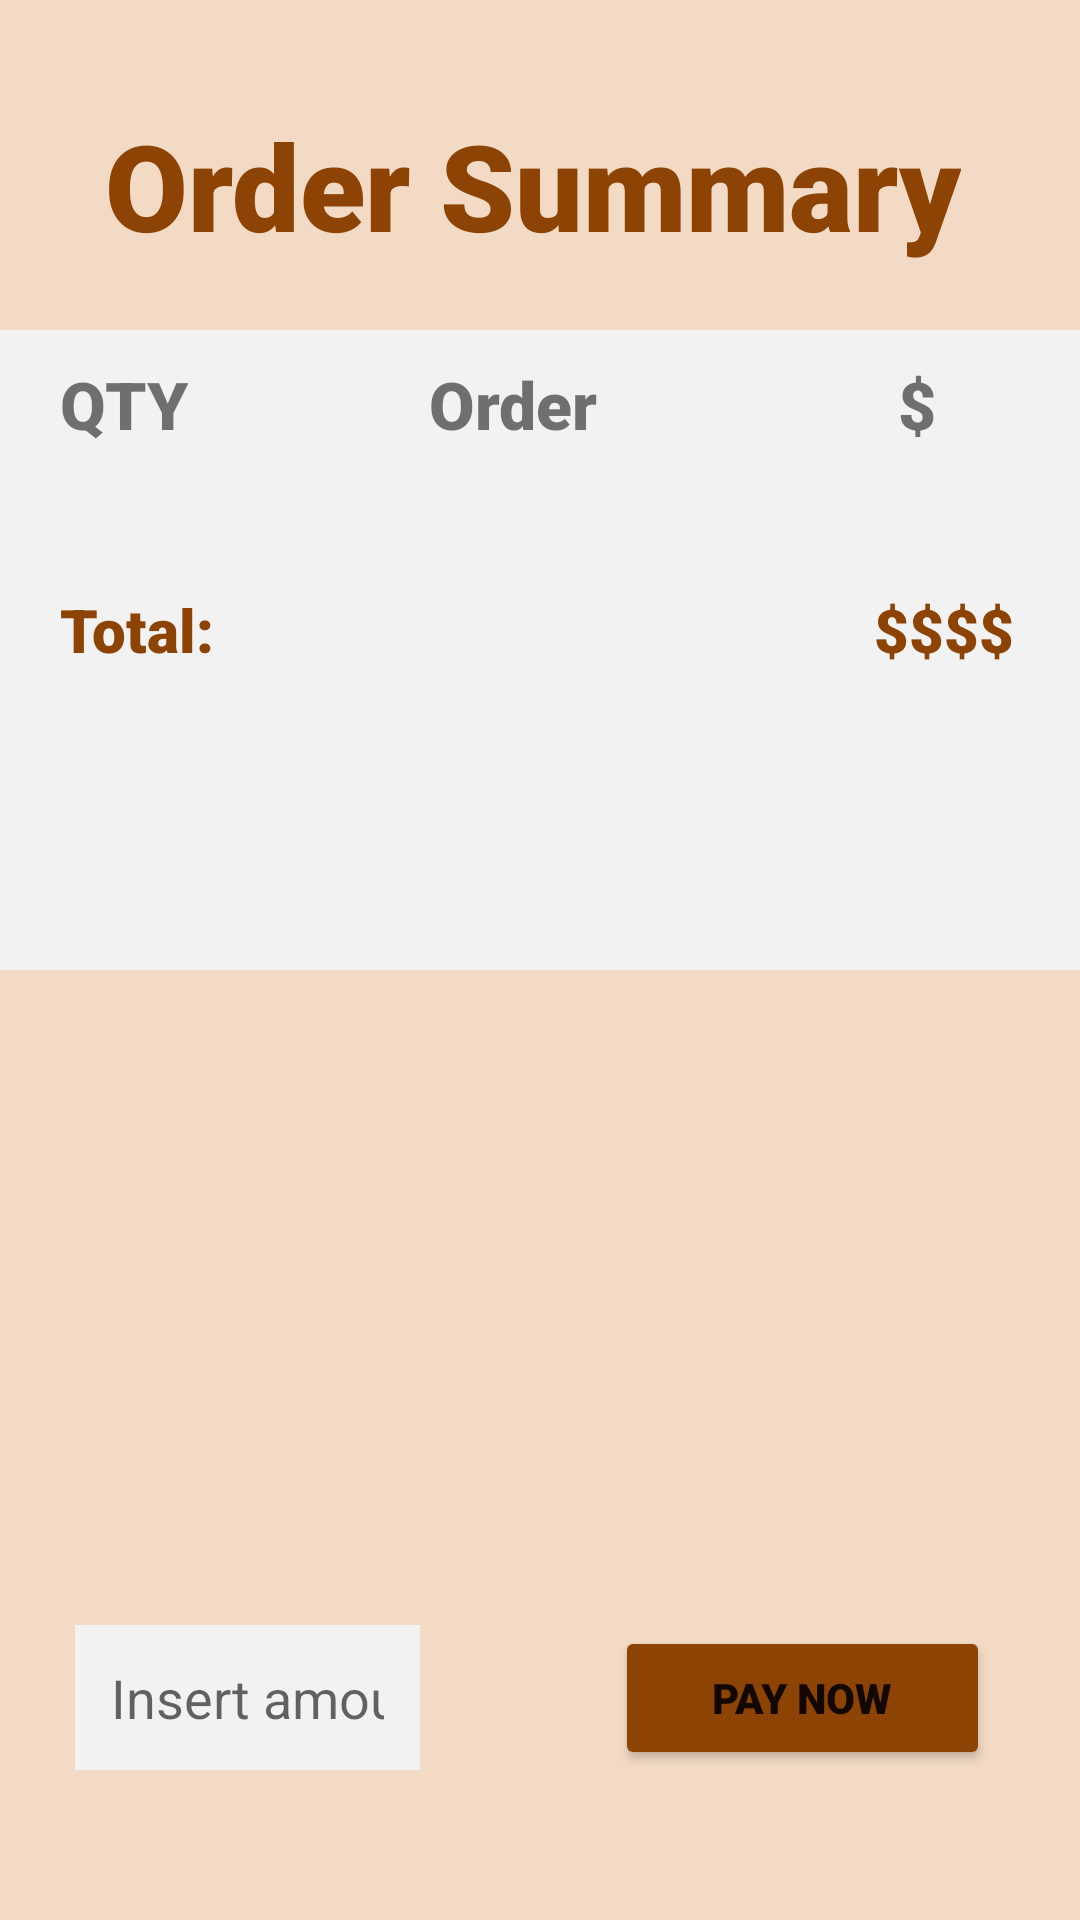

The Android layout XML behind this screen, and the referenced resources:
<!-- AndroidManifest.xml: application theme Theme.ASG02 -->
<!-- res/layout/summary.xml -->
<?xml version="1.0" encoding="utf-8"?>
<RelativeLayout xmlns:android="http://schemas.android.com/apk/res/android"
    xmlns:app="http://schemas.android.com/apk/res-auto"
    xmlns:tools="http://schemas.android.com/tools"
    android:layout_width="match_parent"
    android:layout_height="match_parent"
    tools:context=".summaryActivity"
    android:background="#F2DAC4">

    <TextView
        android:id="@+id/textView5"
        android:layout_width="wrap_content"
        android:layout_height="wrap_content"
        android:layout_marginStart="35dp"
        android:layout_marginTop="35dp"
        android:fontFamily="sans-serif-black"
        android:text="Order Summary"
        android:textColor="#8C4303"
        android:textSize="40sp"
        />

    

    <LinearLayout
        android:id="@+id/card_view"
        android:layout_width="360dp"
        android:layout_height="wrap_content"
        android:layout_centerHorizontal="true"
        android:layout_gravity="center"
        android:layout_marginTop="110dp"
        android:background="#F2F2F2"
        android:orientation="vertical">

        <LinearLayout
            android:layout_width="match_parent"
            android:layout_height="wrap_content"
            android:orientation="horizontal">

            <TextView
                android:layout_width="wrap_content"
                android:layout_height="wrap_content"
                android:layout_marginStart="20dp"
                android:layout_marginTop="10dp"
                android:fontFamily="sans-serif-black"
                android:text="QTY"
                android:textSize="22sp" />

            <TextView
                android:layout_width="wrap_content"
                android:layout_height="wrap_content"
                android:layout_marginStart="80dp"
                android:layout_marginTop="10dp"
                android:fontFamily="sans-serif-black"
                android:text="Order"
                android:textSize="22sp" />

            <TextView
                android:layout_width="wrap_content"
                android:layout_height="wrap_content"
                android:layout_marginStart="100dp"
                android:layout_marginTop="10dp"
                android:fontFamily="sans-serif-black"
                android:text="$"
                android:textSize="22sp" />

        </LinearLayout>

        <FrameLayout
            android:layout_width="match_parent"
            android:layout_height="wrap_content"
            android:orientation="horizontal">

        <TextView
            android:id="@+id/summaryQty"
            android:layout_width="wrap_content"
            android:layout_height="wrap_content"
            android:layout_marginStart="40dp"
            android:layout_marginTop="20dp"
            android:fontFamily="sans-serif-black"
            android:textColor="#8C4303"
            android:textAlignment="center"
            android:textSize="20sp" />

        <TextView
            android:id="@+id/summaryItem"
            android:layout_width="wrap_content"
            android:layout_height="wrap_content"
            android:layout_marginTop="20dp"
            android:fontFamily="sans-serif-black"
            android:layout_gravity="center_horizontal"
            android:textColor="#8C4303"
            android:textSize="20sp" />

        <TextView
            android:id="@+id/summaryPrice"
            android:layout_width="wrap_content"
            android:layout_height="wrap_content"
            android:layout_marginTop="20dp"
            android:layout_marginEnd="30dp"
            android:fontFamily="sans-serif-black"
            android:textColor="#8C4303"
            android:textSize="20sp"
            android:layout_gravity="end"
            />


        </FrameLayout>
        <LinearLayout
            android:layout_width="wrap_content"
            android:layout_height="wrap_content"
            android:orientation="horizontal">

            <TextView
                android:text="Total:"
                android:fontFamily="sans-serif-black"
                android:textColor="#8C4303"
                android:textSize="20sp"
                android:layout_width="wrap_content"
                android:layout_height="wrap_content"
                android:layout_marginStart="20dp"
                android:layout_marginEnd="220dp"
                android:layout_marginBottom="100dp"/>

            <TextView
                android:id="@+id/summaryTotal"
                android:text="$$$$"
                android:fontFamily="sans-serif-black"
                android:textColor="#8C4303"
                android:textSize="20sp"
                android:layout_width="wrap_content"
                android:layout_height="wrap_content"
                android:layout_marginBottom="100dp"/>
        </LinearLayout>


    </LinearLayout>

    <Button
        android:id="@+id/create_layout_button"
        android:fontFamily="sans-serif-black"
        android:layout_width="match_parent"
        android:layout_height="wrap_content"
        android:layout_alignParentStart="true"
        android:layout_alignParentBottom="true"
        android:layout_marginStart="205dp"
        android:layout_marginEnd="30dp"
        android:layout_marginBottom="50dp"
        android:backgroundTint="#8C4303"
        android:onClick="btnPayment"
        android:text="Pay Now" />

    <EditText
        android:id="@+id/inputPayment"
        android:layout_width="match_parent"
        android:layout_height="wrap_content"
        android:layout_alignParentStart="true"
        android:layout_alignParentBottom="true"
        android:layout_marginStart="25dp"
        android:layout_marginEnd="220dp"
        android:layout_marginBottom="50dp"
        android:background="#F2F2F2"
        android:ems="10"
        android:inputType="textPersonName"
        android:padding="12dp"
        android:hint="Insert amount ($)"
        />



</RelativeLayout>
<!-- resources referenced by this layout -->
<resources>
  <style name="Theme.ASG02" parent="Theme.MaterialComponents.DayNight.DarkActionBar">
          
          <item name="colorPrimary">@color/purple_500</item>
          <item name="colorPrimaryVariant">@color/purple_700</item>
          <item name="colorOnPrimary">@color/white</item>
          
          <item name="colorSecondary">@color/teal_200</item>
          <item name="colorSecondaryVariant">@color/teal_700</item>
          <item name="colorOnSecondary">@color/black</item>
          
          <item name="android:statusBarColor">?attr/colorPrimaryVariant</item>
          
      </style>
  <!-- not gathered from this repository: default colours our renderer supplied (Android Studio template values) -->
  <color name="purple_500">#FF6200EE</color>
  <color name="purple_700">#FF3700B3</color>
  <color name="teal_200">#FF03DAC5</color>
  <color name="teal_700">#FF018786</color>
  <color name="black">#FF000000</color>
  <color name="white">#FFFFFFFF</color>
</resources>
